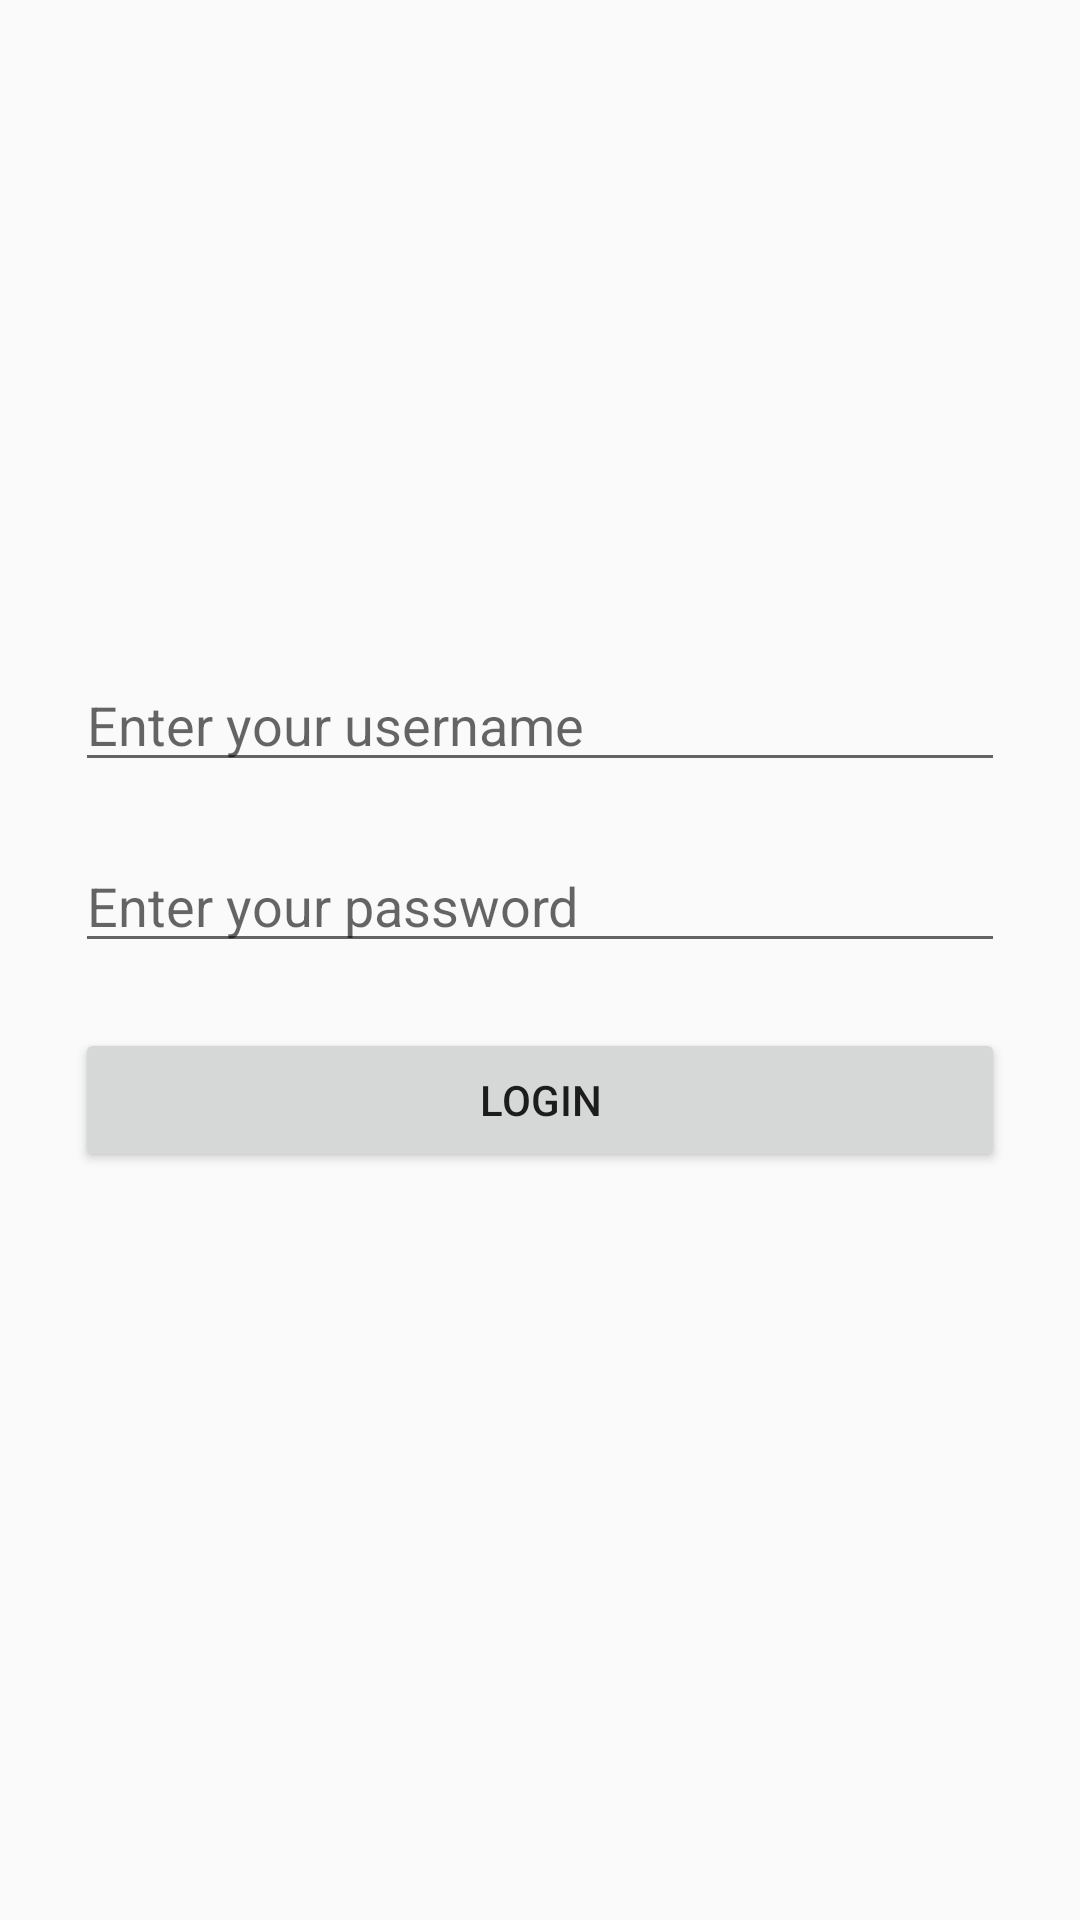

Here is an Android app screen rendered from its layout file. Give the layout XML and the strings, colors and styles it references.
<!-- AndroidManifest.xml: application theme MainColor -->
<!-- res/layout/activity_admin_panel.xml -->
<?xml version="1.0" encoding="utf-8"?>
<androidx.constraintlayout.widget.ConstraintLayout xmlns:android="http://schemas.android.com/apk/res/android"
    xmlns:app="http://schemas.android.com/apk/res-auto"
    xmlns:tools="http://schemas.android.com/tools"
    android:layout_width="match_parent"
    android:layout_height="match_parent"
    android:padding="25dp"
    tools:context=".adminPanel">

    <TextView
        android:id="@+id/textView4"
        android:layout_width="wrap_content"
        android:layout_height="wrap_content"
        android:layout_marginBottom="650dp"
        android:text="Login Admin"
        android:textSize="35sp"
        android:textStyle="bold|normal"
        app:layout_constraintBottom_toBottomOf="parent"
        app:layout_constraintEnd_toEndOf="parent"
        app:layout_constraintStart_toStartOf="parent"
        app:layout_constraintTop_toTopOf="parent" />

    <EditText
        android:id="@+id/input_username"
        android:layout_width="match_parent"
        android:layout_height="wrap_content"
        android:hint="Enter your username"
        app:layout_constraintBottom_toBottomOf="parent"
        app:layout_constraintEnd_toEndOf="parent"
        app:layout_constraintHorizontal_bias="0.0"
        app:layout_constraintStart_toStartOf="parent"
        app:layout_constraintTop_toTopOf="parent"
        app:layout_constraintVertical_bias="0.354" />

    <EditText
        android:id="@+id/input_password"
        android:layout_width="match_parent"
        android:layout_height="wrap_content"
        android:hint="Enter your password"
        app:layout_constraintBottom_toBottomOf="parent"
        app:layout_constraintEnd_toEndOf="parent"
        app:layout_constraintHorizontal_bias="0.0"
        app:layout_constraintStart_toStartOf="parent"
        app:layout_constraintTop_toTopOf="parent"
        app:layout_constraintVertical_bias="0.464" />

    <Button
        android:id="@+id/btn_loginAdmin"
        android:layout_width="match_parent"
        android:layout_height="wrap_content"
        android:text="Login"
        app:cornerRadius="25dp"
        app:layout_constraintBottom_toBottomOf="parent"
        app:layout_constraintEnd_toEndOf="parent"
        app:layout_constraintStart_toStartOf="parent"
        app:layout_constraintTop_toTopOf="parent"
        app:layout_constraintVertical_bias="0.586" />

</androidx.constraintlayout.widget.ConstraintLayout>
<!-- resources referenced by this layout -->
<resources>
  <style name="MainColor" parent="Theme.AppCompat.Light.DarkActionBar">
          <item name="colorPrimary">#15616d</item>
      </style>
</resources>
